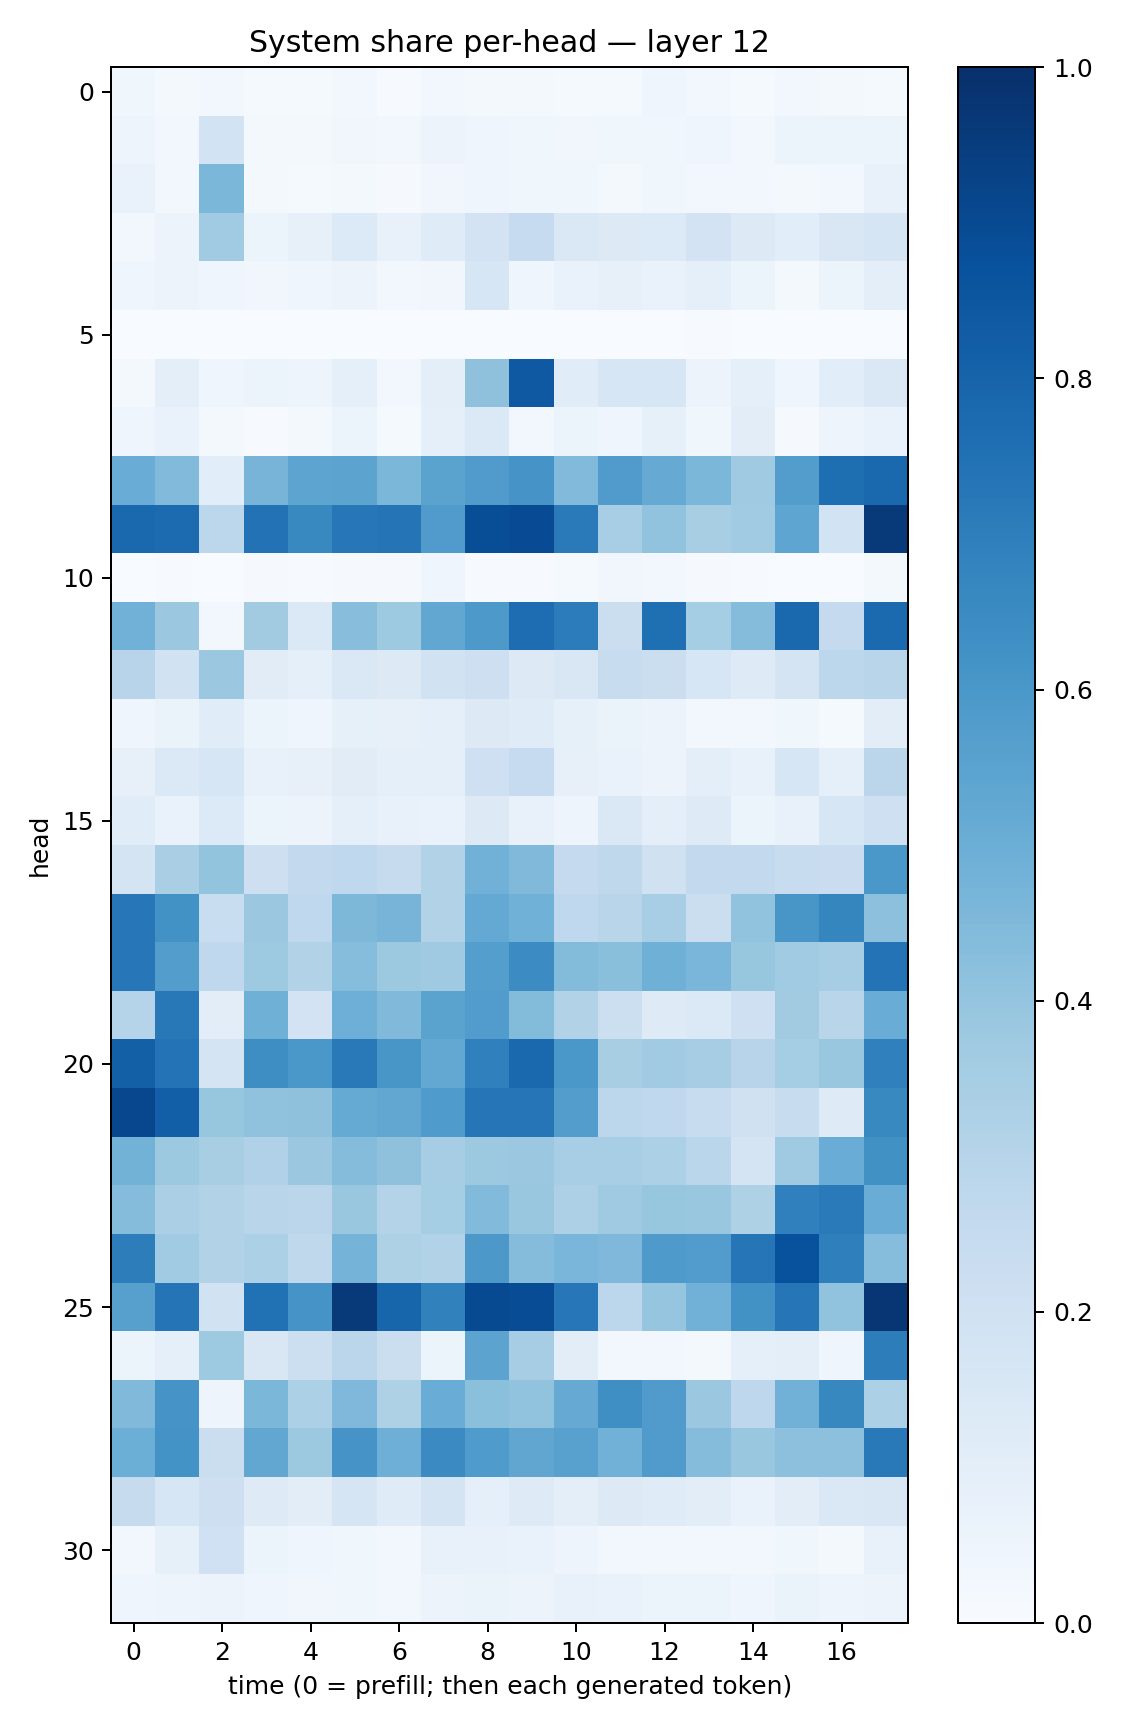

Source data for this figure (header and first rows):
0.035580207, 0.02003877, 0.02965522, 0.013810137, 0.014051181, 0.025003333, 0.0076658167, 0.025871048, 0.016670078, 0.016785145, 0.0143601345, 0.015483324, 0.04082587, 0.028220123, 0.011749576, 0.029057806, 0.01994013, 0.01419994
0.04978, 0.02729, 0.1858, 0.0213, 0.01943, 0.03368, 0.02512, 0.0583, 0.04404, 0.03784, 0.03511, 0.03674, 0.03883, 0.04517, 0.02586, 0.05328, 0.05112, 0.05974
0.06964, 0.02736, 0.4585, 0.01733, 0.01503, 0.02294, 0.01162, 0.03206, 0.04166, 0.03561, 0.03613, 0.02162, 0.03582, 0.02871, 0.03055, 0.02305, 0.02361, 0.07406
0.03025, 0.05617, 0.3636, 0.06107, 0.08035, 0.1363, 0.07708, 0.1205, 0.1821, 0.247, 0.1429, 0.1298, 0.1346, 0.1817, 0.1258, 0.1082, 0.1517, 0.1685
0.0417, 0.05497, 0.04068, 0.03189, 0.0425, 0.05662, 0.0306, 0.03305, 0.162, 0.04397, 0.06647, 0.08065, 0.06721, 0.09335, 0.05174, 0.02152, 0.05946, 0.09724
0.0006166, 0.0007089, 0.002625, 0.001413, 0.001243, 0.0007734, 0.0002945, 0.001117, 0.000203, 0.001382, 0.0002611, 0.001177, 0.0008312, 0.005141, 0.0008071, 0.0005153, 0.0008774, 0.001263
0.02254, 0.09608, 0.04568, 0.05306, 0.04933, 0.09079, 0.02991, 0.09986, 0.414, 0.8411, 0.1142, 0.1601, 0.1594, 0.05654, 0.08678, 0.0443, 0.1062, 0.143
0.04098, 0.06978, 0.02276, 0.006546, 0.01682, 0.06167, 0.012, 0.08912, 0.138, 0.02788, 0.05405, 0.03907, 0.08411, 0.03777, 0.1049, 0.008315, 0.04959, 0.06971
0.5042, 0.4435, 0.1084, 0.4694, 0.5394, 0.5456, 0.4607, 0.5481, 0.5807, 0.6102, 0.4416, 0.5782, 0.514, 0.4592, 0.3696, 0.5717, 0.7604, 0.7846
0.779, 0.771, 0.2811, 0.7439, 0.6582, 0.7245, 0.7345, 0.5785, 0.8844, 0.8915, 0.7129, 0.3456, 0.4029, 0.3416, 0.366, 0.5359, 0.1853, 0.9578
0.003219, 0.006906, 0.0009758, 0.0111, 0.006753, 0.009987, 0.00855, 0.03967, 0.004561, 0.004403, 0.01249, 0.0329, 0.0299, 0.0105, 0.005947, 0.003269, 0.002134, 0.01828
0.4836, 0.3812, 0.02654, 0.3595, 0.137, 0.4265, 0.373, 0.5275, 0.593, 0.7624, 0.7052, 0.2213, 0.7564, 0.3541, 0.4364, 0.7827, 0.2506, 0.7759
0.2953, 0.1883, 0.3814, 0.1102, 0.09313, 0.1462, 0.1319, 0.1944, 0.2148, 0.1258, 0.1505, 0.2347, 0.2207, 0.1592, 0.1241, 0.1733, 0.2799, 0.2892
0.04619, 0.06465, 0.1134, 0.0537, 0.04533, 0.08228, 0.07873, 0.09079, 0.1289, 0.1196, 0.08401, 0.06524, 0.05787, 0.0301, 0.02995, 0.03759, 0.01415, 0.1016
0.07861, 0.139, 0.1581, 0.07169, 0.07855, 0.1115, 0.09195, 0.09325, 0.2075, 0.2477, 0.08102, 0.06925, 0.05607, 0.09865, 0.07601, 0.1573, 0.09123, 0.282
0.1155, 0.06817, 0.1339, 0.0516, 0.05692, 0.08826, 0.07176, 0.06655, 0.1251, 0.07191, 0.04978, 0.1434, 0.1, 0.1229, 0.05946, 0.07518, 0.1587, 0.2043
0.1784, 0.3369, 0.3986, 0.2126, 0.2588, 0.267, 0.2438, 0.3092, 0.4826, 0.4455, 0.2522, 0.2723, 0.1973, 0.2589, 0.2592, 0.2397, 0.2268, 0.6006
0.7266, 0.6247, 0.231, 0.3801, 0.2694, 0.4535, 0.4705, 0.3086, 0.5217, 0.485, 0.2677, 0.2918, 0.3457, 0.2247, 0.4061, 0.6052, 0.6701, 0.4161
0.7259, 0.5734, 0.2666, 0.3715, 0.3134, 0.433, 0.375, 0.3695, 0.5676, 0.6456, 0.4414, 0.422, 0.4904, 0.4639, 0.3907, 0.3655, 0.3505, 0.7406
0.2982, 0.7194, 0.1042, 0.4919, 0.1836, 0.495, 0.4485, 0.5473, 0.5756, 0.4397, 0.3154, 0.2174, 0.1245, 0.1404, 0.2083, 0.3596, 0.2903, 0.505
0.8154, 0.7393, 0.1741, 0.6391, 0.6007, 0.7154, 0.6042, 0.5253, 0.6898, 0.7824, 0.6014, 0.3429, 0.3667, 0.3495, 0.2938, 0.3542, 0.3894, 0.6909
0.9077, 0.8174, 0.3907, 0.4094, 0.414, 0.5191, 0.5301, 0.5836, 0.7298, 0.7286, 0.5707, 0.2794, 0.2663, 0.2362, 0.1957, 0.2384, 0.1224, 0.6583
0.4793, 0.3768, 0.3431, 0.3176, 0.3793, 0.4343, 0.4115, 0.3499, 0.3788, 0.3809, 0.3473, 0.3449, 0.3297, 0.2874, 0.1721, 0.3676, 0.5064, 0.6284
0.4366, 0.3328, 0.3101, 0.2919, 0.2818, 0.3904, 0.3062, 0.3527, 0.4417, 0.3844, 0.3255, 0.3676, 0.3939, 0.3878, 0.3215, 0.6887, 0.714, 0.5058
0.7026, 0.365, 0.3131, 0.3319, 0.2714, 0.4764, 0.3216, 0.3143, 0.5974, 0.4355, 0.462, 0.4497, 0.586, 0.5745, 0.7274, 0.8714, 0.6934, 0.4326
0.559, 0.7367, 0.1922, 0.7484, 0.6096, 0.9602, 0.7955, 0.6842, 0.8957, 0.8903, 0.7258, 0.2806, 0.3963, 0.4836, 0.6249, 0.7323, 0.404, 0.9762
0.05172, 0.09365, 0.3715, 0.1504, 0.2167, 0.2848, 0.2217, 0.06009, 0.545, 0.3483, 0.1033, 0.02404, 0.02559, 0.02, 0.08676, 0.09475, 0.03946, 0.6996
0.4467, 0.6101, 0.04739, 0.4608, 0.3282, 0.4507, 0.3229, 0.5059, 0.4198, 0.4036, 0.5153, 0.6329, 0.5782, 0.3819, 0.2747, 0.4821, 0.6614, 0.329
0.4964, 0.6191, 0.2192, 0.529, 0.3766, 0.613, 0.4924, 0.6505, 0.5852, 0.532, 0.5564, 0.4834, 0.5795, 0.4342, 0.3858, 0.4163, 0.4152, 0.7176
0.2452, 0.163, 0.2132, 0.1214, 0.1035, 0.1668, 0.1186, 0.1737, 0.08905, 0.1239, 0.1002, 0.1299, 0.121, 0.1044, 0.06721, 0.1045, 0.1445, 0.1488
0.02846, 0.08207, 0.1995, 0.05202, 0.04318, 0.03801, 0.02773, 0.07482, 0.07711, 0.06837, 0.04753, 0.03111, 0.02946, 0.02916, 0.02508, 0.03615, 0.01825, 0.07358
0.03985, 0.0477, 0.05574, 0.04514, 0.03146, 0.03685, 0.02766, 0.0556, 0.06362, 0.05492, 0.07526, 0.06907, 0.05137, 0.05254, 0.044, 0.06572, 0.0471, 0.0578
